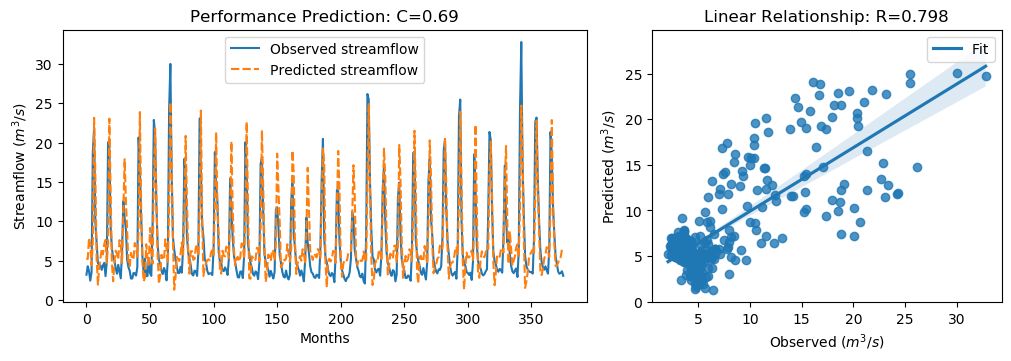

Values plotted in this chart, from the file beside it:
y_true, y_pred, y_true_scaled, y_pred_scaled
3.21, 5.294, -0.6243, -0.328
4.29, 5.212, -0.4707, -0.3396
3.67, 7.853, -0.5589, 0.03579
2.46, 7.003, -0.7309, -0.08506
3.54, 4.443, -0.5773, -0.4489
18.82, 7.422, 1.595, -0.02543
21.76, 23.16, 2.013, 2.212
9.83, 15.82, 0.3169, 1.169
7.16, 5.241, -0.06268, -0.3355
4.67, 1.952, -0.4167, -0.8031
4.44, 4.086, -0.4494, -0.4998
4.4, 5.302, -0.4551, -0.3268
3.83, 6.498, -0.5361, -0.1568
4.42, 5.794, -0.4522, -0.2569
4.72, 7.101, -0.4096, -0.07111
3.03, 7.644, -0.6499, 0.006063
4.87, 4.709, -0.3883, -0.4111
20.07, 7.183, 1.773, -0.05941
19.62, 23.05, 1.709, 2.197
9.33, 13.77, 0.2458, 0.8769
6.56, 4.664, -0.148, -0.4176
5.37, 2.384, -0.3172, -0.7417
5.07, 4.882, -0.3598, -0.3865
4.02, 6.262, -0.5091, -0.1903
3.34, 5.83, -0.6058, -0.2518
4.47, 5.15, -0.4451, -0.3485
3.61, 7.609, -0.5674, 0.001084
2.75, 6.965, -0.6897, -0.0904
6.28, 4.679, -0.1878, -0.4155
12.55, 11.02, 0.7036, 0.4864
10.44, 17.89, 0.4036, 1.463
9.01, 12.66, 0.2003, 0.7197
5.12, 8.794, -0.3527, 0.1696
4.16, 4.54, -0.4892, -0.4351
3.72, 4.287, -0.5518, -0.4712
2.73, 5.99, -0.6925, -0.229
2.73, 5.146, -0.6925, -0.349
3.43, 5.225, -0.593, -0.3377
3.4, 7.244, -0.5972, -0.05068
3.1, 6.718, -0.6399, -0.1255
4.17, 5.521, -0.4878, -0.2958
20.66, 8.71, 1.857, 0.1577
16.78, 23.89, 1.305, 2.316
10.67, 12.27, 0.4363, 0.6635
5.59, 4.879, -0.2859, -0.387
3.31, 2.368, -0.61, -0.7439
5.26, 2.849, -0.3328, -0.6755
3.05, 7.094, -0.647, -0.07203
3.04, 5.401, -0.6484, -0.3128
5.26, 4.48, -0.3328, -0.4437
3.41, 9.158, -0.5958, 0.2214
3.07, 6.253, -0.6442, -0.1917
9.62, 4.597, 0.2871, -0.4271
22.89, 15.18, 2.174, 1.078
21.04, 21.83, 1.911, 2.024
12.14, 12.78, 0.6453, 0.7362
7.0, 5.728, -0.08543, -0.2663
5.08, 2.052, -0.3584, -0.7889
4.58, 3.132, -0.4295, -0.6354
3.72, 5.751, -0.5518, -0.263
... 316 more rows
